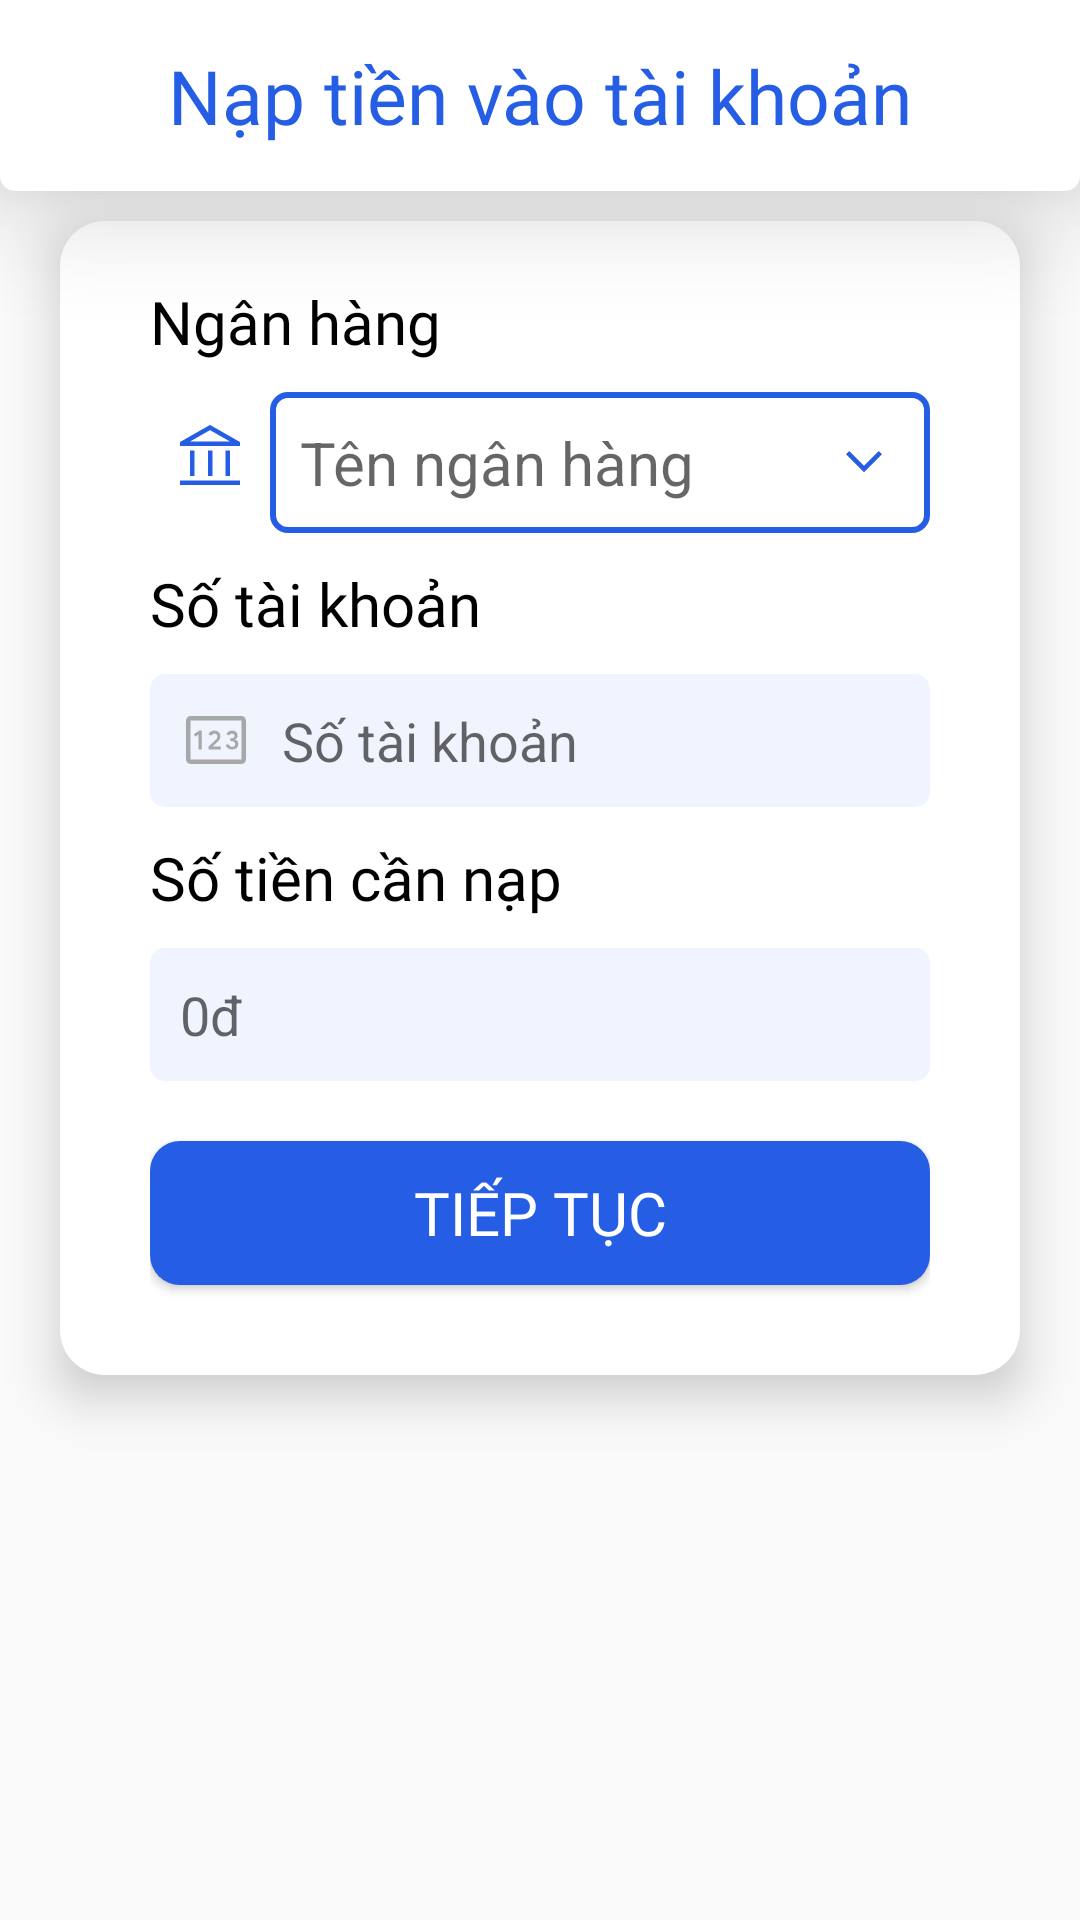

This screen was rendered from an Android layout file. Write that file and the resources it references.
<!-- AndroidManifest.xml: application theme DefaultTheme -->
<!-- res/layout/activity_deposit_user_account.xml -->
<?xml version="1.0" encoding="utf-8"?>
<RelativeLayout xmlns:android="http://schemas.android.com/apk/res/android"
    xmlns:app="http://schemas.android.com/apk/res-auto"
    xmlns:tools="http://schemas.android.com/tools"
    android:layout_width="match_parent"
    android:layout_height="match_parent"
    tools:context=".feature.depositUserAccount.depositUserAccountActivity">
    <RelativeLayout
        android:id="@+id/header"
        android:layout_width="match_parent"
        android:layout_height="wrap_content"
        android:background="@drawable/bg_passer_header"
        android:elevation="20dp"
        android:paddingHorizontal="10dp"
        android:paddingVertical="15dp">

        <ImageButton
            android:id="@+id/imgbtn_backToMainActivity"
            android:layout_width="wrap_content"
            android:layout_height="wrap_content"
            android:background="@color/white"
            android:padding="5dp"
            android:src="@drawable/ic_passer_header_back" />

        <TextView
            android:layout_width="match_parent"
            android:layout_height="wrap_content"
            android:fontFamily="@font/roboto_bold"
            android:text="Nạp tiền vào tài khoản"
            android:textAlignment="center"
            android:textColor="@color/mainColor"
            android:textSize="25sp" />
    </RelativeLayout>
    <LinearLayout
        android:id="@+id/information"
        android:layout_below="@+id/header"
        android:layout_width="match_parent"
        android:layout_height="wrap_content"
        android:orientation="vertical"
        android:background="@drawable/bg_passer_body"
        android:layout_marginHorizontal="20dp"
        android:layout_marginVertical="10dp"
        android:layout_marginTop="10dp"
        android:paddingHorizontal="30dp"
        android:paddingVertical="20dp"
        android:elevation="10dp">
        <TextView
            android:layout_width="match_parent"
            android:layout_height="wrap_content"
            android:text="Ngân hàng"
            android:textSize="20sp"
            android:fontFamily="@font/roboto_bold"
            android:textColor="@color/black"/>
        <RelativeLayout
            android:layout_width="match_parent"
            android:layout_height="wrap_content"
            android:layout_marginVertical="10dp">

            <ImageView
                android:id="@+id/img_bank"
                android:layout_width="40dp"
                android:layout_height="wrap_content"
                android:padding="10dp"
                android:scaleType="centerCrop"
                android:src="@drawable/ic_bank" />

            <TextView
                android:id="@+id/edt_bank"
                android:layout_width="match_parent"
                android:layout_height="wrap_content"
                android:layout_toEndOf="@id/img_bank"
                android:background="@drawable/bg_searchview"
                android:drawableEnd="@drawable/ic_arrowdown"
                android:drawablePadding="10dp"
                android:gravity="center_vertical"
                android:hint="Tên ngân hàng"
                android:padding="10dp"
                android:singleLine="true"
                android:textColor="@color/black"
                android:textSize="20sp" />
        </RelativeLayout>
        <TextView
            android:layout_width="match_parent"
            android:layout_height="wrap_content"
            android:text="Số tài khoản"
            android:textSize="20sp"
            android:fontFamily="@font/roboto_bold"
            android:textColor="@color/black"/>
        <EditText
            android:id="@+id/edt_bankAccount"
            android:layout_width="match_parent"
            android:layout_height="wrap_content"
            android:layout_marginVertical="10dp"
            android:background="@drawable/bg_passer_body_textbox"
            android:drawableStart="@drawable/custom_ic_addcar"
            android:drawablePadding="10dp"
            android:hint="Số tài khoản"
            android:padding="10dp"
            android:singleLine="true"
            android:inputType="number"
            android:textColor="@color/black" />
        <TextView
            android:layout_width="match_parent"
            android:layout_height="wrap_content"
            android:text="Số tiền cần nạp"
            android:textSize="20sp"
            android:fontFamily="@font/roboto_bold"
            android:textColor="@color/black"/>
        <EditText
            android:id="@+id/edt_money"
            android:layout_width="match_parent"
            android:layout_height="wrap_content"
            android:layout_marginVertical="10dp"
            android:background="@drawable/bg_passer_body_textbox"
            android:drawableStart="@drawable/custom_ic_deposit_useraccount"
            android:drawablePadding="10dp"
            android:hint="0đ"
            android:padding="10dp"
            android:singleLine="true"
            android:inputType="number"
            android:textColor="@color/black" />

        <Button
            android:id="@+id/btn_continueDepositMoney"
            android:layout_width="match_parent"
            android:layout_height="wrap_content"
            android:layout_marginVertical="10dp"
            android:background="@drawable/bg_passer_body_btn"
            android:fontFamily="@font/roboto_bold"
            android:text="Tiếp tục"
            android:textColor="@color/white"
            android:textSize="20dp" />
    </LinearLayout>


</RelativeLayout>
<!-- resources referenced by this layout -->
<resources>
  <color name="black">#FF000000</color>
  <color name="mainColor">#255EE5</color>
  <color name="white">#FFFFFFFF</color>
  <!-- drawable bg_passer_body (drawable) -->
  <?xml version="1.0" encoding="utf-8"?>
  <selector xmlns:android="http://schemas.android.com/apk/res/android">
      <item>
          <shape
              android:shape="rectangle">
              <solid
                  android:color="@color/white" />
              <corners
                  android:radius="15dp"/>
  
  
          </shape>
      </item>
  </selector>
  <!-- drawable bg_passer_body_btn (drawable) -->
  <?xml version="1.0" encoding="utf-8"?>
  <selector xmlns:android="http://schemas.android.com/apk/res/android">
      <item>
          <shape
              android:shape="rectangle">
              <solid
                  android:color="@color/mainColor"/>
              <corners
                  android:radius="10dp"/>
          </shape>
      </item>
  </selector>
  <!-- drawable bg_passer_header (drawable) -->
  <?xml version="1.0" encoding="utf-8"?>
  <selector xmlns:android="http://schemas.android.com/apk/res/android">
      <item>
          <shape
              android:shape="rectangle">
              <corners
                  android:bottomLeftRadius="5dp"
                  android:bottomRightRadius="5dp"/>
                  <solid
                      android:color="@color/white"/>
          </shape>
      </item>
  </selector>
  <!-- drawable bg_searchview (drawable) -->
  <?xml version="1.0" encoding="utf-8"?>
  <selector xmlns:android="http://schemas.android.com/apk/res/android">
      <item>
          <shape
              android:shape="rectangle">
              <solid
                  android:color="@color/white" />
              <stroke
                  android:width="2dp"
                  android:color="@color/mainColor"/>
              <corners
                  android:radius="5dp"/>
          </shape>
      </item>
  </selector>
  <!-- drawable custom_ic_addcar (drawable) -->
  <?xml version="1.0" encoding="utf-8"?>
  <selector xmlns:android="http://schemas.android.com/apk/res/android">
      <item android:state_focused="true"
          android:drawable="@drawable/ic_carnumber_focused"/>
      <item android:state_focused="false"
          android:drawable="@drawable/ic_carnumber"/>
  </selector>
  <!-- drawable ic_arrowdown (drawable) -->
  <vector android:height="24dp" android:viewportHeight="48"
      android:viewportWidth="48" android:width="24dp" xmlns:android="http://schemas.android.com/apk/res/android">
      <path android:fillColor="@color/mainColor" android:pathData="m24,30.75 l-12,-12 2.15,-2.15L24,26.5l9.85,-9.85L36,18.8Z"/>
  </vector>
  <!-- drawable ic_bank (drawable) -->
  <vector android:height="24dp" android:viewportHeight="48"
      android:viewportWidth="48" android:width="24dp" xmlns:android="http://schemas.android.com/apk/res/android">
      <path android:fillColor="@color/mainColor" android:pathData="M10.6,35.95L10.6,19h3v16.95ZM22.7,35.95L22.7,19h3v16.95ZM4,41.95v-3h40v3ZM34.4,35.95L34.4,19h3v16.95ZM4,16v-2.65l20,-11.4 20,11.4L44,16ZM10.7,13h26.6ZM10.7,13h26.6L24,5.4Z"/>
  </vector>
  <style name="DefaultTheme" parent="Theme.AppCompat.DayNight.NoActionBar">
  
          <item name="android:statusBarColor">@color/white</item>
          <item name="android:windowLightStatusBar">true</item>
  
          <item name="android:navigationBarColor">@color/white</item>
          <item name="android:windowLightNavigationBar" tools:targetApi="o_mr1">true</item>
          <item name="colorSecondaryVariant">@color/mainColor</item>
  
      </style>
  <color name="textBox">#f0f4ff</color>
  <color name="stroke">#a8a8a8</color>
</resources>
